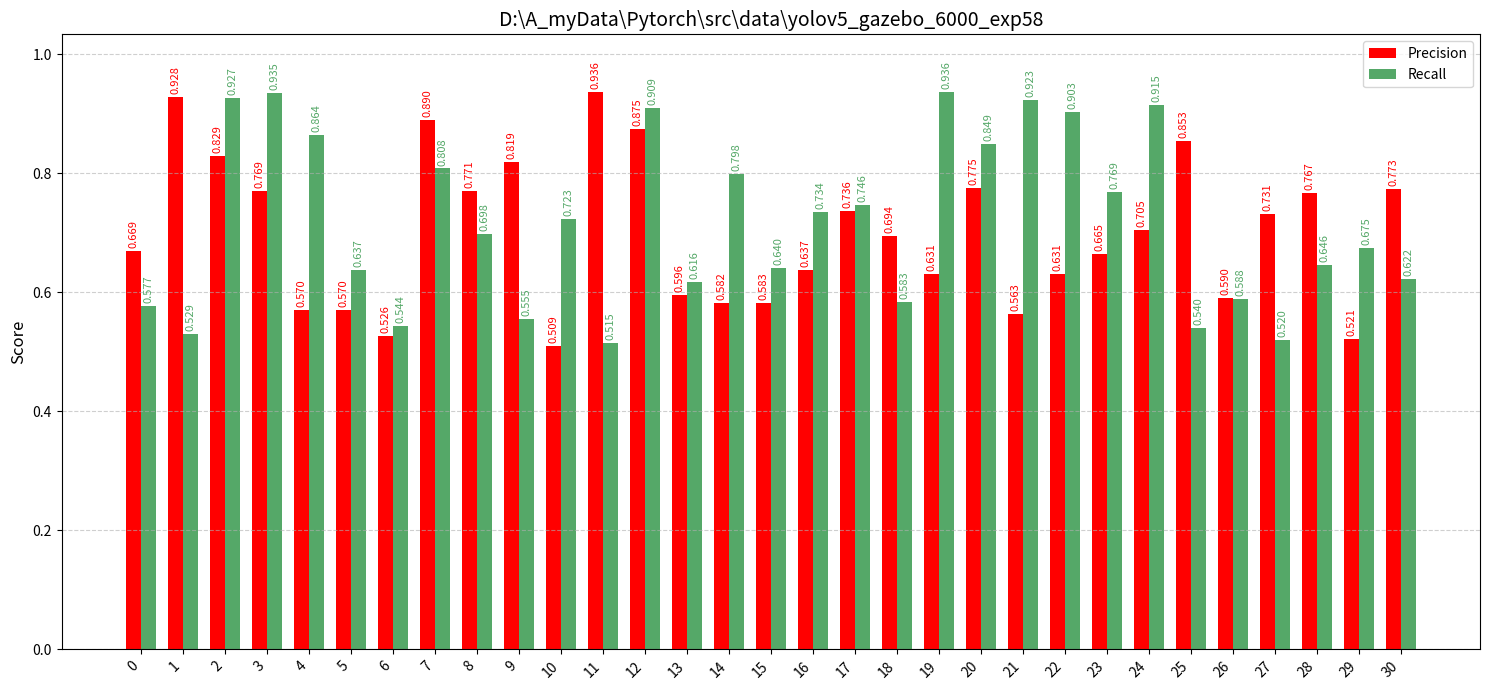

Write the Python code that produced this figure.
import matplotlib.pyplot as plt
import numpy as np
import pandas as pd
import os

path_txt = r"D:\A_myData\Pytorch\src\data\yolov5_gazebo_6000_exp58.txt"   # 存放数据的txt

def add_labels(bars, offset, color):
    """在每个条形的末端（柱顶）添加数值标签"""
    for bar in bars:
        # bar.get_height() 是柱子的高度 (即分数) -> 对应Y坐标
        # bar.get_x() 是柱子的X坐标起点
        # bar.get_width() 是柱子的宽度
        height = bar.get_height()
        x = bar.get_x() + bar.get_width() / 2  # X轴中心位置

        # 使用 ax.text() 添加标签
        # 注意：现在标签是垂直放置在柱子上方
        ax.text(x,  # X坐标 (柱子中心)
                height + offset,  # Y坐标 (柱子高度再加一个偏移量)
                f'{height:.3f}',  # 格式化数值，保留3位小数
                ha='center',  # 水平对齐方式：居中
                va='bottom',  # 垂直对齐方式：底部对齐
                fontsize=8,
                color=color,
                rotation=90)  # 【重要】旋转 90 度，避免标签重叠

categories = [i for i in range(31)]

precision = np.zeros(31)
recalls = np.zeros(31)

# 读取数据
try:
    with open(path_txt, 'r') as txt_file:
        for idx, line in enumerate(txt_file):
            # 跳过首行
            if idx == 0:
                continue
            # 清理和分割数据
            parts = line.strip().split()
            if len(parts) >= 3:
                label, accuracy, recall_val = parts[0], parts[1], parts[2]

                try:
                    label_int = int(label)
                    if 0 <= label_int < 31:
                        precision[label_int] = float(accuracy)
                        recalls[label_int] = float(recall_val)
                    else:
                        print(f"Warning: Category label {label} out of range (0-30).")
                except ValueError:
                    print(f"Error parsing label or score in line: {line.strip()}")
            else:
                print(f"Warning: Skipping line due to insufficient parts: {line.strip()}")

except FileNotFoundError:
    print(f"Error: File not found at {path_txt}. Using dummy data.")
    # 如果文件找不到，使用随机数据以便继续演示
    np.random.seed(42)
    precision = np.random.uniform(0.5, 0.95, 31)
    recalls = np.random.uniform(0.5, 0.95, 31)

# 将数据整理成 DataFrame
data = pd.DataFrame({
    'Category': categories,
    'Precision': precision,
    'Recall': recalls
})

# 1. 设置图表参数
# 增大图表宽度以容纳 31 个分组柱子
fig, ax = plt.subplots(figsize=(15, 7))
x_pos = np.arange(len(data['Category']))  # 类别的位置

# 设置柱子的宽度
bar_width = 0.35
offset = bar_width / 2  # 用于分组的偏移量

# 2. 绘制精确率（Precision）柱
# 绘制在 x_pos - offset 位置
bars_precision = ax.bar(x_pos - offset,
                        data['Precision'],
                        bar_width,
                        label='Precision',
                        color='#FF0000')

# 3. 绘制召回率（Recall）柱
# 绘制在 x_pos + offset 位置
bars_recall = ax.bar(x_pos + offset,
                     data['Recall'],
                     bar_width,
                     label='Recall',
                     color='#55A868')

# 4. 调用函数分别添加标签
# 精确率标签 (向上偏移 0.005)
add_labels(bars_precision, 0.005, '#FF0000')
# 召回率标签 (向上偏移 0.005)
add_labels(bars_recall, 0.005, '#55A868')

# 5. 设置轴标签和标题
ax.set_xticks(x_pos)
# X轴标签为类别编号，并旋转标签以避免重叠
ax.set_xticklabels(data['Category'], rotation=45, ha='right')
ax.set_ylabel('Score', fontsize=12)
txt_name = os.path.basename(path_txt)
txt_name,_ = os.path.splitext(txt_name)
ax.set_title(txt_name, fontsize=14)

# 6. 添加图例和限制
ax.legend()
# Y轴范围通常是 0 到 1
ax.set_ylim(0, data[['Precision', 'Recall']].values.max() * 1.05 + 0.05)

# 7. 添加网格线（可选，增强可读性）
ax.yaxis.grid(True, linestyle='--', alpha=0.6)

plt.tight_layout()  # 调整布局以适应所有元素和旋转的标签
plt.show()

# import matplotlib.pyplot as plt
# import numpy as np
# import pandas as pd
#
# def add_labels(bars, offset, color):
#     """在每个条形的末端添加数值标签"""
#     for bar in bars:
#         # bar.get_width() 是条形的X坐标 (即分数)
#         # bar.get_y() 是条形的Y坐标起点
#         # bar.get_height() 是条形的高度
#         width = bar.get_width()
#         y = bar.get_y() + bar.get_height() / 2 # Y轴中心位置
#
#         # 使用 ax.text() 添加标签
#         ax.text(width + offset,  # X坐标 (条形末端再加一个偏移量)
#                 y,               # Y坐标 (条形中心)
#                 f'{width:.3f}',  # 格式化数值，保留3位小数
#                 ha='left',       # 水平对齐方式：左对齐
#                 va='center',     # 垂直对齐方式：居中
#                 fontsize=8,
#                 color=color)
#
# path_txt = r"D:\A_myData\Pytorch\pytorch2\pytorch2\data\exp.txt"
#
# categories = [i for i in range(31)]
# # print(categories)
#
# # np.random.seed(42)
# # precision = np.random.uniform(0.5,0.95,31)
# # recall = np.random.uniform(0.5,0.95,31)
# precision = np.zeros(31)
# recalls = np.zeros(31)
#
# with open(path_txt,'r') as txt_file:
#     for idx,line in enumerate(txt_file):
#         # 跳过首行
#         if idx == 0:
#             continue
#         label,accuracy,recall = line.split(" ")
#         precision[int(label)] = float(accuracy)
#         recalls[int(label)] = float(recall)
#
# # 将数据整理成 DataFrame
# data = pd.DataFrame({
#     'Category': categories,
#     'Precision': precision,
#     'Recall': recall
# })
#
# # 1. 设置图表参数
# _, ax = plt.subplots(figsize=(15, 10)) # 增大高度以容纳 31 个类别
# y_pos = np.arange(len(data['Category'])) # 类别的位置
#
# # 设置条的宽度
# bar_height = 0.35
#
# # 2. 绘制精确率（Precision）条
# # 将第一个条向上平移 bar_height / 2
# bars_precision = ax.barh(y_pos - bar_height/2,
#         data['Precision'],
#         bar_height,
#         label='Precision',
#         color='#FF0000')
#
# # 4. 调用函数分别添加标签
# # 精确率标签 (向右偏移 0.005)
# add_labels(bars_precision, 0.005, '#4C72B0')
#
# # # 3. 绘制召回率（Recall）条
# # # 将第二个条向下平移 bar_height / 2
# # ax.barh(y_pos + bar_height/2,
# #         data['Recall'],
# #         bar_height,
# #         label='Recall',
# #         color='#55A868')
#
# # 4. 设置轴标签和标题
# ax.set_yticks(y_pos)
# ax.set_yticklabels(data['Category'])
# ax.invert_yaxis()  # 标签从上到下排列
# ax.set_xlabel('Score', fontsize=12)
# ax.set_title('31 Categories Performance: Precision vs. Recall', fontsize=14)
#
# # 5. 添加图例和限制
# ax.legend()
# ax.set_xlim(0, 1) # 分数范围通常是 0 到 1
#
# # 6. 添加网格线（可选，增强可读性）
# ax.xaxis.grid(True, linestyle='--', alpha=0.6)
#
# plt.tight_layout() # 调整布局以适应所有元素
# plt.show()
